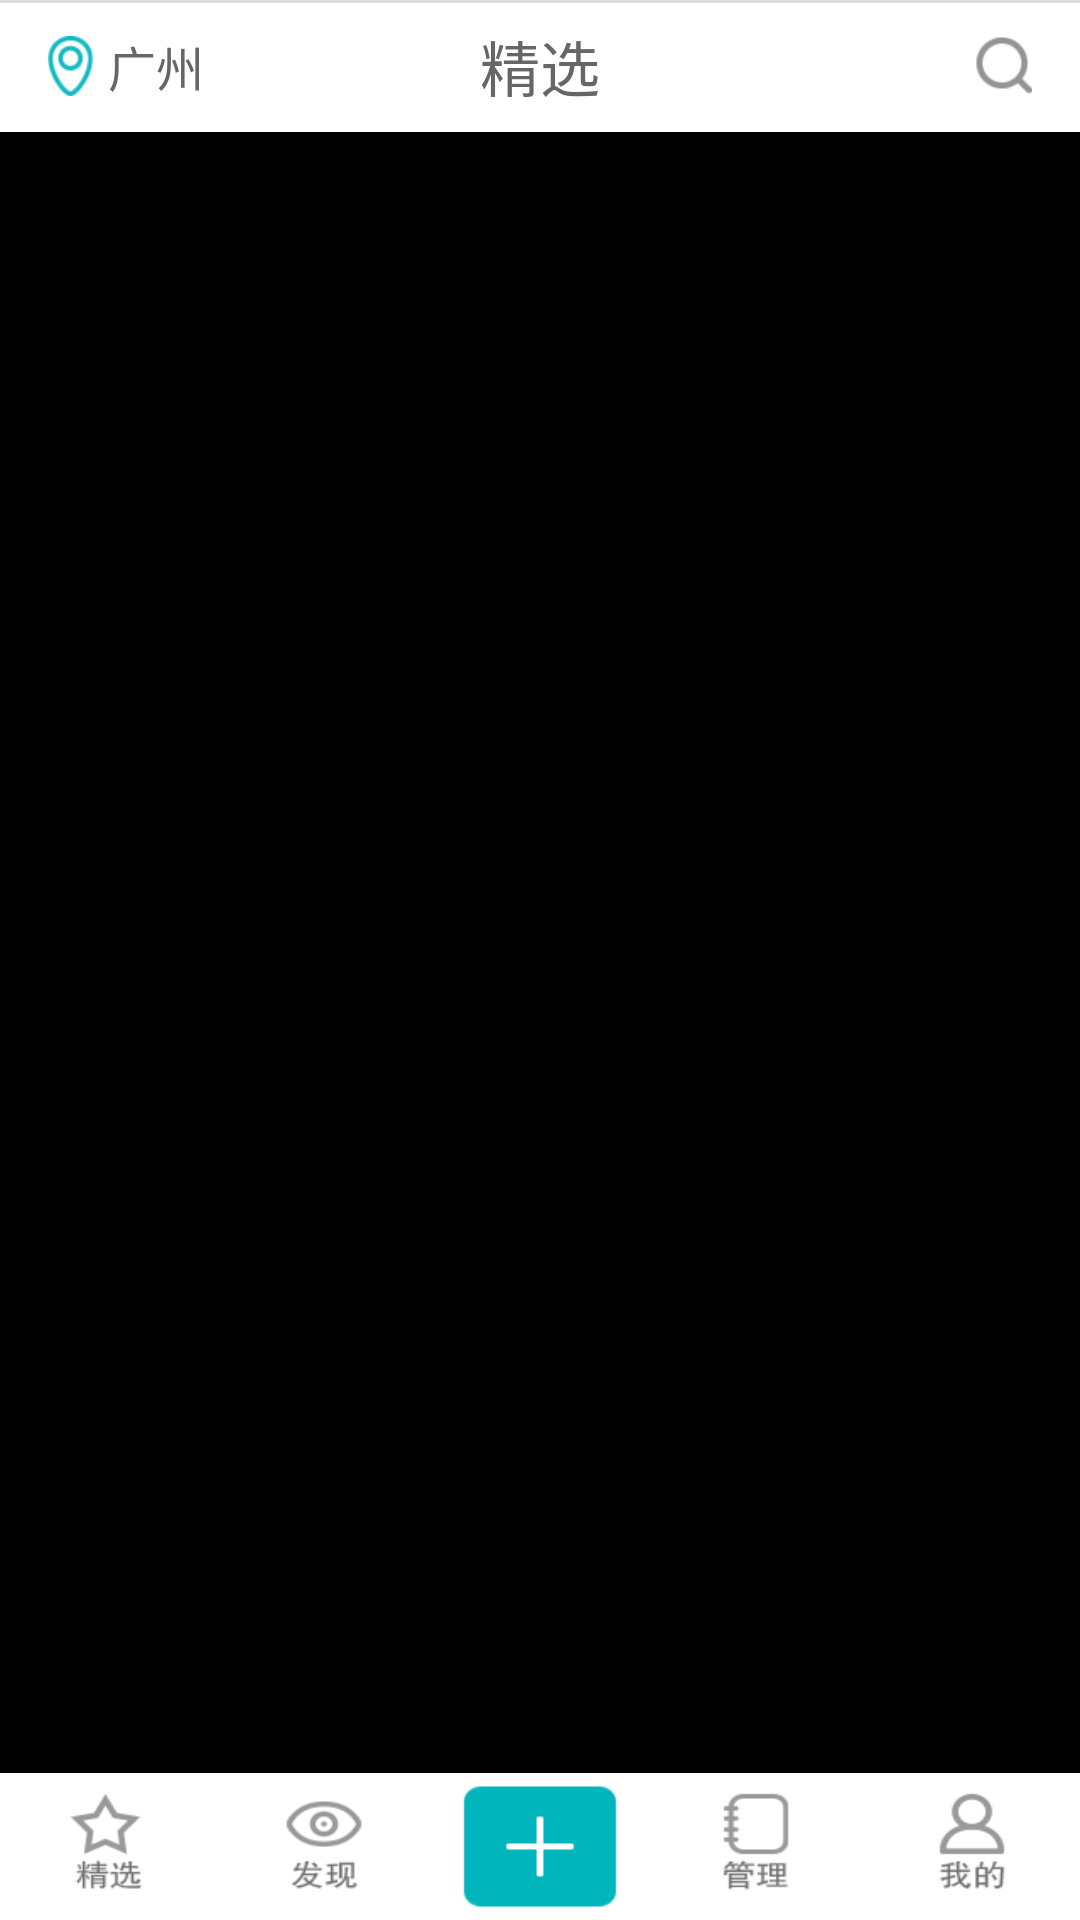

Reconstruct the res/layout file that produces this screen, plus the resources it refers to.
<!-- AndroidManifest.xml: application theme android:Theme.Holo.NoActionBar -->
<!-- res/layout/activity_main.xml -->
<RelativeLayout xmlns:android="http://schemas.android.com/apk/res/android"
    xmlns:tools="http://schemas.android.com/tools"
    android:layout_width="match_parent"
    android:layout_height="match_parent"
    tools:context="com.example.dateasy.activity.MainActivity"
    android:id="@+id/main_layout" >

    <include
        android:id="@+id/actionbar_favourite"
        android:layout_width="match_parent"
        android:layout_height="44dp"
        android:layout_alignParentTop="true"
        layout="@layout/actionbar_favourite" />

    <include
        android:id="@+id/bottom_navigation_bar"
        android:layout_width="match_parent"
        android:layout_height="49dp"
        android:layout_alignParentBottom="true"
        layout="@layout/bottom_navigation_bar" />

    <FrameLayout
        android:id="@+id/fragment_container"
        android:layout_width="match_parent"
        android:layout_height="match_parent"
        android:layout_above="@id/bottom_navigation_bar"
        android:layout_below="@id/actionbar_favourite"
        android:layout_centerInParent="true"
        android:text="@string/hello_world" />

</RelativeLayout>
<!-- res/layout/actionbar_favourite.xml (included above) -->
<?xml version="1.0" encoding="utf-8"?>
<RelativeLayout xmlns:android="http://schemas.android.com/apk/res/android"
    android:layout_width="match_parent"
    android:layout_height="44dp"
    android:background="#ffffff" >

    <ImageButton
        android:id="@+id/main_location_ib"
        android:layout_width="20dp"
        android:layout_height="20dp"
        android:layout_alignParentLeft="true"
        android:layout_centerVertical="true"
        android:layout_marginLeft="16dp"
        android:background="@drawable/location" />

    <TextView
        android:id="@+id/main_location_tv"
        android:layout_width="wrap_content"
        android:layout_height="wrap_content"
        android:layout_centerVertical="true"
        android:layout_toRightOf="@id/main_location_ib"
        android:text="广州"
        android:textColor="#666666"
        android:textSize="16sp" />

    <TextView
        android:id="@+id/main_actionbar_tv"
        android:layout_width="wrap_content"
        android:layout_height="wrap_content"
        android:layout_centerInParent="true"
        android:text="精选"
        android:textColor="#666666"
        android:textSize="20sp" />

    <ImageButton
        android:id="@+id/search_ib"
        android:layout_width="20dp"
        android:layout_height="20dp"
        android:layout_alignParentRight="true"
        android:layout_centerVertical="true"
        android:layout_marginRight="16dp"
        android:background="@drawable/search_ib" />
    
    <TextView
        android:layout_width="match_parent"
        android:layout_height="1dp"
        android:background="#dcdcdc" />

</RelativeLayout>
<!-- res/layout/bottom_navigation_bar.xml (included above) -->
<?xml version="1.0" encoding="utf-8"?>
<LinearLayout xmlns:android="http://schemas.android.com/apk/res/android"
    android:layout_width="match_parent"
    android:layout_height="match_parent"
    android:orientation="vertical" >

    <RadioGroup
        android:id="@+id/bottom_bar_rg"
        android:layout_width="match_parent"
        android:layout_height="49dp"
        android:orientation="horizontal" >

        <RadioButton
            android:id="@+id/star_rb"
            style="@style/bottom_bar_rt_style"
            android:background="@drawable/star_rb" />

        <RadioButton
            android:id="@+id/view_rb"
            style="@style/bottom_bar_rt_style"
            android:background="@drawable/view_rb" />

        <RadioButton
            android:id="@+id/add_rb"
            style="@style/bottom_bar_rt_style"
            android:background="@drawable/add" />

        <RadioButton
            android:id="@+id/management_rb"
            style="@style/bottom_bar_rt_style"
            android:background="@drawable/management_rb" />

        <RadioButton
            android:id="@+id/mybelongings_rb"
            style="@style/bottom_bar_rt_style"
            android:background="@drawable/mybelongings_rb" />
    </RadioGroup>

</LinearLayout>
<!-- resources referenced by this layout -->
<resources>
  <!-- drawable add: png bitmap (drawable, 1685 bytes) -->
  <!-- drawable location: png bitmap (drawable, 2428 bytes) -->
  <!-- drawable management_rb (drawable-hdpi) -->
  <?xml version="1.0" encoding="utf-8"?>
  <selector xmlns:android="http://schemas.android.com/apk/res/android">
  
      <item android:drawable="@drawable/click_management" android:state_checked="true"></item>
      <item android:drawable="@drawable/management"></item>
  
  </selector>
  <!-- drawable mybelongings_rb (drawable-hdpi) -->
  <?xml version="1.0" encoding="utf-8"?>
  <selector xmlns:android="http://schemas.android.com/apk/res/android">
  
      <item android:drawable="@drawable/click_mybelongings" android:state_checked="true"></item>
      <item android:drawable="@drawable/mybelongings"></item>
  
  </selector>
  <!-- drawable search_ib (drawable-hdpi) -->
  <?xml version="1.0" encoding="utf-8"?>
  <selector xmlns:android="http://schemas.android.com/apk/res/android">
  
      <item android:drawable="@drawable/click_search" android:state_checked="true"></item>
      <item android:drawable="@drawable/search"></item>
  
  </selector>
  <!-- drawable star_rb (drawable-hdpi) -->
  <?xml version="1.0" encoding="utf-8"?>
  <selector xmlns:android="http://schemas.android.com/apk/res/android">
  
      <item android:drawable="@drawable/click_star" android:state_checked="true"></item>
      <item android:drawable="@drawable/star"></item>
  
  </selector>
  <!-- drawable view_rb (drawable-hdpi) -->
  <?xml version="1.0" encoding="utf-8"?>
  <selector xmlns:android="http://schemas.android.com/apk/res/android">
  
      <item android:drawable="@drawable/click_view" android:state_checked="true"></item>
      <item android:drawable="@drawable/view"></item>
  
  </selector>
  <string name="hello_world">Hello world!</string>
  <style name="bottom_bar_rt_style">
          <item name="android:layout_width">0dp</item>
          <item name="android:layout_weight">1</item>
          <item name="android:layout_height">49dp</item>
          <item name="android:button">@null</item>
  
      </style>
  <!-- drawable click_management: png bitmap (drawable, 3023 bytes) -->
  <!-- drawable management: png bitmap (drawable, 2711 bytes) -->
  <!-- drawable click_mybelongings: png bitmap (drawable, 3415 bytes) -->
  <!-- drawable mybelongings: png bitmap (drawable, 3061 bytes) -->
  <!-- drawable click_search: png bitmap (drawable, 1640 bytes) -->
  <!-- drawable search: png bitmap (drawable, 1661 bytes) -->
  <!-- drawable click_star: png bitmap (drawable, 3153 bytes) -->
  <!-- drawable star: png bitmap (drawable, 3132 bytes) -->
  <!-- drawable click_view: png bitmap (drawable, 3478 bytes) -->
  <!-- drawable view: png bitmap (drawable, 3157 bytes) -->
</resources>
